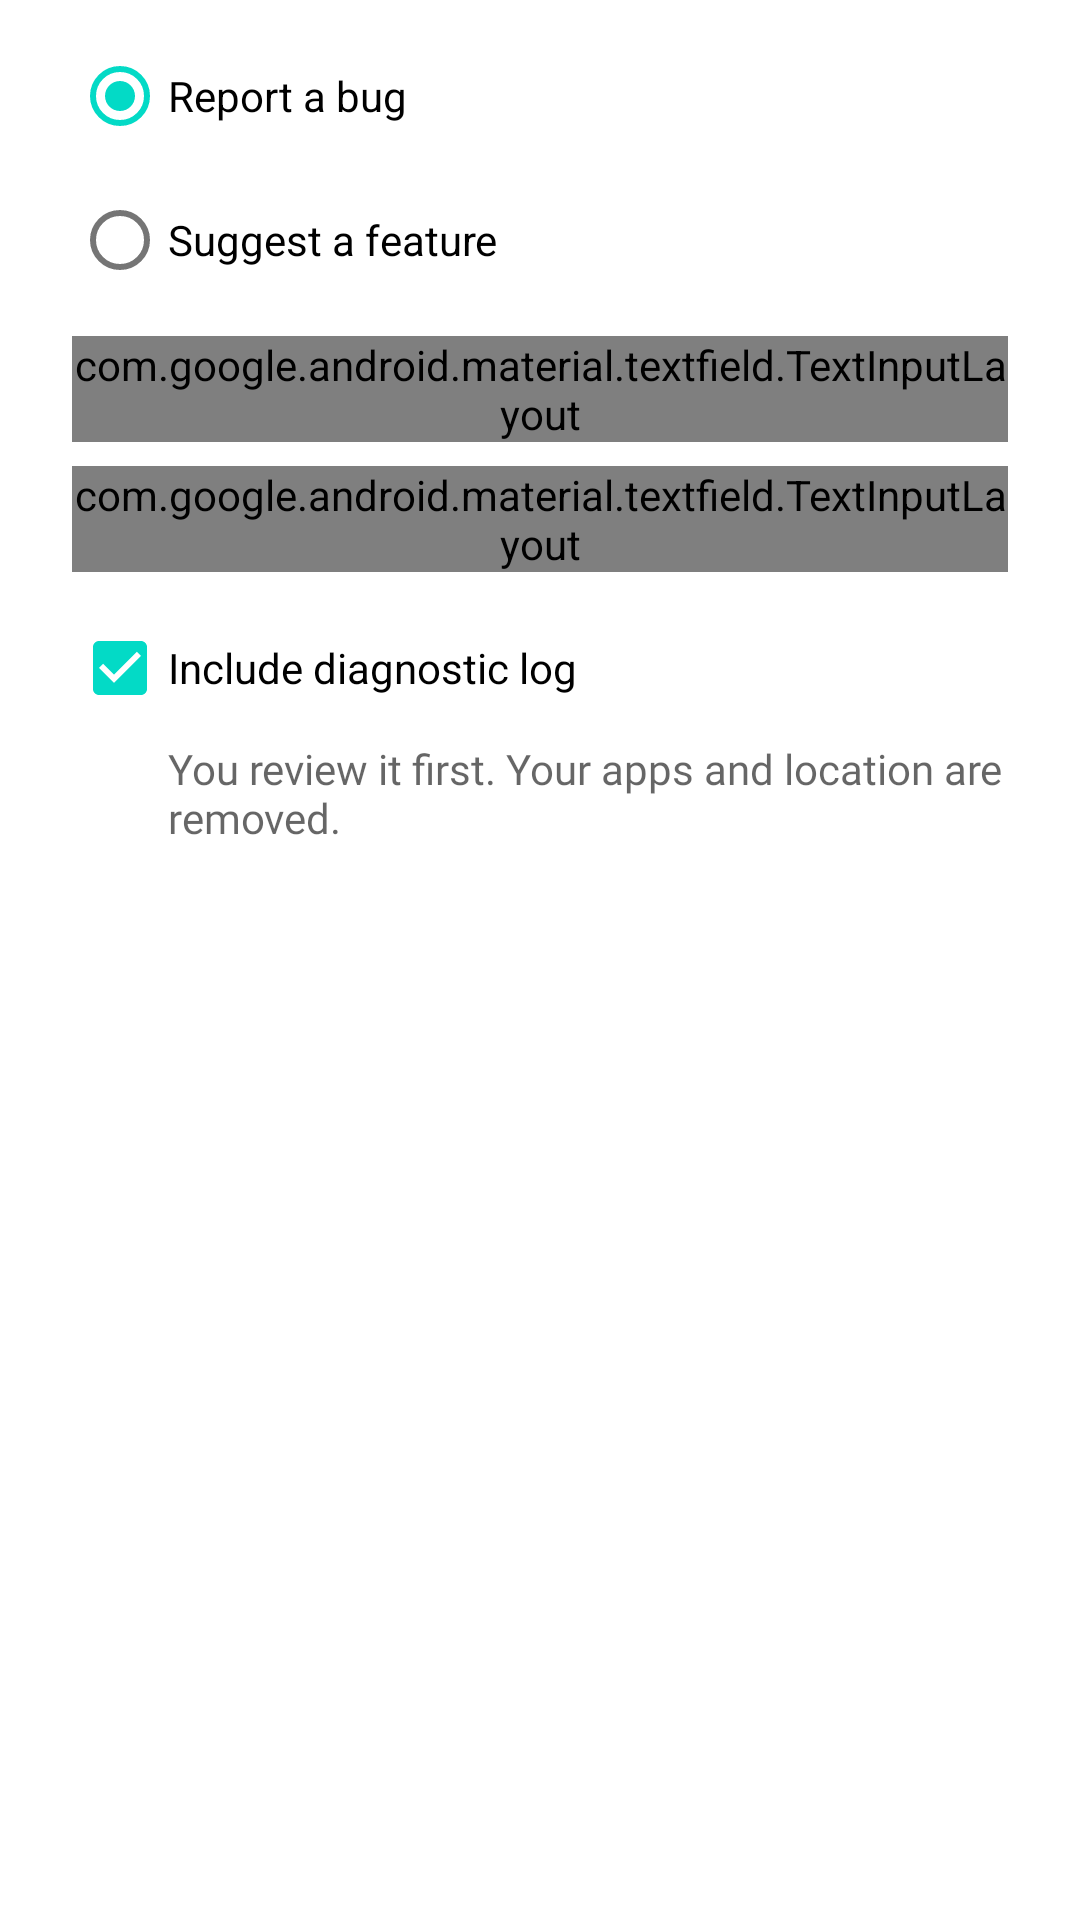

Android layout source for this screen:
<!-- AndroidManifest.xml: fallback theme Theme.MaterialComponents.DayNight.NoActionBar -->
<!-- res/layout/dialog_report_issue.xml -->
<?xml version="1.0" encoding="utf-8"?>
<ScrollView xmlns:android="http://schemas.android.com/apk/res/android"
    xmlns:app="http://schemas.android.com/apk/res-auto"
    android:layout_width="match_parent"
    android:layout_height="wrap_content"
    android:scrollIndicators="top|bottom">

    <LinearLayout
        android:layout_width="match_parent"
        android:layout_height="wrap_content"
        android:orientation="vertical"
        android:paddingStart="@dimen/padding_24"
        android:paddingEnd="@dimen/padding_24"
        android:paddingTop="@dimen/padding_8">

        <RadioGroup
            android:id="@+id/report_issue_type"
            android:layout_width="match_parent"
            android:layout_height="wrap_content"
            android:checkedButton="@id/report_issue_bug">

            <com.google.android.material.radiobutton.MaterialRadioButton
                android:id="@+id/report_issue_bug"
                android:layout_width="match_parent"
                android:layout_height="wrap_content"
                android:minHeight="48dp"
                android:text="@string/report_issue_bug" />

            <com.google.android.material.radiobutton.MaterialRadioButton
                android:id="@+id/report_issue_feature"
                android:layout_width="match_parent"
                android:layout_height="wrap_content"
                android:minHeight="48dp"
                android:text="@string/report_issue_feature" />

        </RadioGroup>

        <com.google.android.material.textfield.TextInputLayout
            android:id="@+id/report_issue_first_layout"
            style="@style/Widget.Material3.TextInputLayout.OutlinedBox"
            android:layout_width="match_parent"
            android:layout_height="wrap_content"
            android:layout_marginTop="@dimen/padding_8"
            android:hint="@string/report_issue_what_happened"
            app:counterEnabled="true"
            app:counterMaxLength="1500">

            <com.google.android.material.textfield.TextInputEditText
                android:id="@+id/report_issue_first"
                android:layout_width="match_parent"
                android:layout_height="wrap_content"
                android:gravity="top|start"
                android:inputType="textMultiLine|textCapSentences"
                android:maxLength="1500"
                android:maxLines="5"
                android:minLines="3" />

        </com.google.android.material.textfield.TextInputLayout>

        <com.google.android.material.textfield.TextInputLayout
            android:id="@+id/report_issue_second_layout"
            style="@style/Widget.Material3.TextInputLayout.OutlinedBox"
            android:layout_width="match_parent"
            android:layout_height="wrap_content"
            android:layout_marginTop="@dimen/padding_8"
            android:hint="@string/report_issue_steps"
            app:counterEnabled="true"
            app:counterMaxLength="1500">

            <com.google.android.material.textfield.TextInputEditText
                android:id="@+id/report_issue_second"
                android:layout_width="match_parent"
                android:layout_height="wrap_content"
                android:gravity="top|start"
                android:inputType="textMultiLine|textCapSentences"
                android:maxLength="1500"
                android:maxLines="5"
                android:minLines="3" />

        </com.google.android.material.textfield.TextInputLayout>

        <com.google.android.material.checkbox.MaterialCheckBox
            android:id="@+id/report_issue_include_log"
            android:layout_width="match_parent"
            android:layout_height="wrap_content"
            android:layout_marginTop="@dimen/padding_8"
            android:checked="true"
            android:minHeight="48dp"
            android:text="@string/report_issue_include_log" />

        <TextView
            android:id="@+id/report_issue_log_hint"
            android:layout_width="match_parent"
            android:layout_height="wrap_content"
            android:paddingStart="32dp"
            android:paddingBottom="@dimen/padding_8"
            android:text="@string/report_issue_include_log_hint"
            android:textAppearance="@style/TextAppearance.AppCompat.Small.Darq"
            android:textColor="?android:textColorSecondary" />

    </LinearLayout>
</ScrollView>
<!-- resources referenced by this layout -->
<resources>
  <dimen name="padding_24">24dp</dimen>
  <dimen name="padding_8">8dp</dimen>
  <string name="report_issue_bug">Report a bug</string>
  <string name="report_issue_feature">Suggest a feature</string>
  <string name="report_issue_include_log">Include diagnostic log</string>
  <string name="report_issue_include_log_hint">You review it first. Your apps and location are removed.</string>
  <string name="report_issue_steps">Steps to reproduce</string>
  <string name="report_issue_what_happened">What happened?</string>
  <style name="TextAppearance.AppCompat.Small.Darq" parent="TextAppearance.AppCompat.Small">
          <item name="android:fontFamily">@font/google_sans_text</item>
      </style>
</resources>
